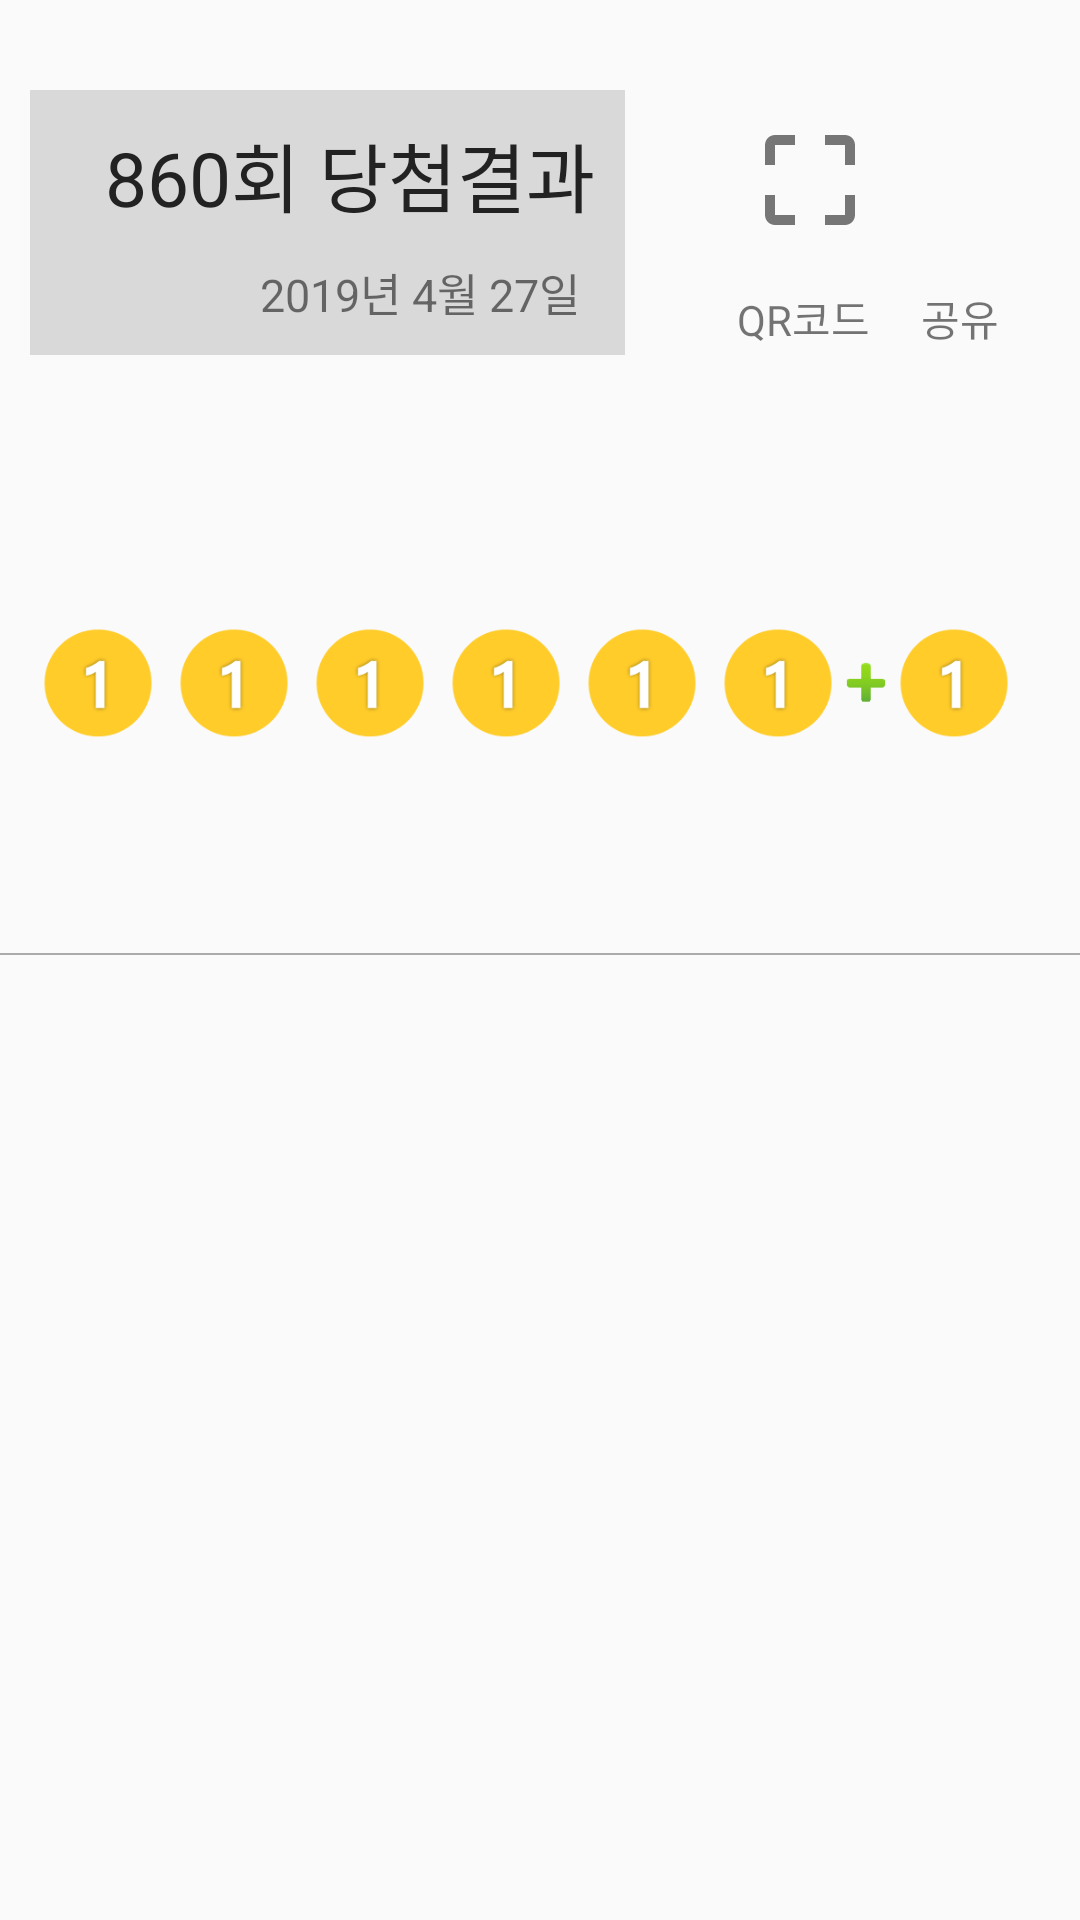

Android layout source for this screen:
<!-- AndroidManifest.xml: application theme AppTheme -->
<!-- res/layout/fragment_frag_two.xml -->
<?xml version="1.0" encoding="utf-8"?>
<LinearLayout xmlns:android="http://schemas.android.com/apk/res/android"
    xmlns:tools="http://schemas.android.com/tools"
    android:layout_width="match_parent"
    android:layout_height="match_parent"
    tools:context=".Activity.FragMent_Two.FragTwo"
    android:orientation="vertical"
    android:weightSum="5.5">


    

    <LinearLayout
        android:layout_width="match_parent"
        android:layout_height="0dp"
        android:layout_weight="1"
        android:orientation="horizontal"
        android:layout_marginTop="30dp"
        android:paddingRight="10dp"
        android:paddingLeft="10dp">
        
        <LinearLayout
            android:layout_width="wrap_content"
            android:layout_height="wrap_content"
            android:orientation="vertical"
            android:background="#33555555"
            android:paddingLeft="25dp"
            android:paddingRight="10dp">
            <TextView
                android:id="@+id/frag2_turn"
                android:layout_width="match_parent"
                android:layout_height="0dp"
                android:layout_weight="0.6"
                android:text="860회 당첨결과"
                android:textSize="25dp"
                android:textColor="#222222"
                android:singleLine="true"
                android:gravity="center_vertical|right"
                android:layout_marginTop="10dp"
                ></TextView>
            <TextView
                android:id="@+id/frag2_date"
                android:layout_width="match_parent"
                android:layout_height="0dp"
                android:layout_weight="0.4"
                android:text="2019년 4월 27일"
                android:textSize="15dp"
                android:gravity="center_vertical|right"
                android:paddingRight="5dp"
                android:layout_marginTop="10dp"
                android:layout_marginBottom="10dp"
                ></TextView>
        </LinearLayout>

        
        <LinearLayout
            android:layout_width="match_parent"
            android:layout_height="match_parent"
            android:orientation="vertical"
            android:gravity="right">

            <LinearLayout
                android:layout_width="match_parent"
                android:layout_height="0dp"
                android:layout_weight="1.6"
                android:orientation="horizontal"
                android:gravity="right">

                <ImageView
                    android:id="@+id/frag2_QRbt"
                    android:layout_width="40dp"
                    android:layout_height="40dp"
                    android:layout_marginTop="10dp"
                    android:layout_marginRight="10dp"
                    android:src="@drawable/ic_qrcord" />

                <ImageView
                    android:id="@+id/frag2_sharebt"
                    android:layout_width="40dp"
                    android:layout_height="40dp"
                    android:src="@drawable/ic_share_24px"
                    android:layout_marginTop="10dp"
                    android:layout_marginRight="10dp"
                    ></ImageView>
            </LinearLayout>

            <LinearLayout
                android:layout_width="match_parent"
                android:layout_height="0dp"
                android:layout_weight="1"
                android:orientation="horizontal"
                android:gravity="right|top">

                <TextView
                    android:layout_width="wrap_content"
                    android:layout_height="wrap_content"
                    android:layout_marginRight="10dp"
                    android:text="QR코드"
                    android:singleLine="true"/>

                <TextView
                    android:layout_width="40dp"
                    android:layout_height="wrap_content"
                    android:layout_marginRight="10dp"
                    android:text="공유"
                    android:gravity="center"

                    />
            </LinearLayout>
        </LinearLayout>
    </LinearLayout>

    
    <LinearLayout
        android:layout_width="match_parent"
        android:layout_height="0dp"
        android:layout_weight="1.5"
        android:orientation="horizontal"
        android:layout_marginTop="10dp"
        android:layout_marginBottom="10dp"
        android:paddingLeft="10dp"
        android:paddingRight="10dp"
        android:weightSum="7.5">

        <ImageView
            android:id="@+id/frag2_num1"
            android:layout_width="0dp"
            android:layout_height="match_parent"
            android:layout_weight="1"
            android:layout_gravity="center_vertical"
            android:src="@drawable/zero1"
            android:adjustViewBounds="true"
            ></ImageView>
        <ImageView
            android:id="@+id/frag2_num2"
            android:layout_width="0dp"
            android:layout_height="match_parent"
            android:layout_weight="1"
            android:layout_gravity="center_vertical"
            android:src="@drawable/zero1"
            ></ImageView>
        <ImageView
            android:id="@+id/frag2_num3"
            android:layout_width="0dp"
            android:layout_height="match_parent"
            android:layout_weight="1"
            android:layout_gravity="center_vertical"
            android:src="@drawable/zero1"
            ></ImageView>
        <ImageView
            android:id="@+id/frag2_num4"
            android:layout_width="0dp"
            android:layout_height="match_parent"
            android:layout_weight="1"
            android:layout_gravity="center_vertical"
            android:src="@drawable/zero1"
            ></ImageView>
        <ImageView
            android:id="@+id/frag2_num5"
            android:layout_width="0dp"
            android:layout_height="match_parent"
            android:layout_weight="1"
            android:layout_gravity="center_vertical"
            android:src="@drawable/zero1"
            ></ImageView>
        <ImageView
            android:id="@+id/frag2_num6"
            android:layout_width="0dp"
            android:layout_height="match_parent"
            android:layout_weight="1"
            android:layout_gravity="center_vertical"
            android:src="@drawable/zero1"
            ></ImageView>
        <ImageView
            android:id="@+id/frag2_plus"
            android:layout_width="0dp"
            android:layout_height="match_parent"
            android:layout_weight="0.3"
            android:src="@drawable/plus"
            android:layout_gravity="center_vertical"
            ></ImageView>
        <ImageView
            android:id="@+id/frag2_num7"
            android:layout_width="0dp"
            android:layout_height="match_parent"
            android:layout_weight="1"
            android:layout_gravity="center_vertical"
            android:src="@drawable/zero1"
            ></ImageView>

    </LinearLayout>

    
    <View
        android:layout_width="match_parent"
        android:layout_height="0.5dp"
        android:background="@android:color/darker_gray"
        ></View>

    <ExpandableListView
        android:id="@+id/frag2_Expandable"
        android:layout_width="match_parent"
        android:layout_height="0dp"
        android:divider="@android:color/darker_gray"
        android:dividerHeight="0.5dp"
        android:groupIndicator="@null"
        android:layout_weight="3"></ExpandableListView>

</LinearLayout>
<!-- resources referenced by this layout -->
<resources>
  <!-- drawable ic_qrcord (drawable) -->
  <vector android:height="24dp" android:tint="#767676"
      android:viewportHeight="24.0" android:viewportWidth="24.0"
      android:width="24dp" xmlns:android="http://schemas.android.com/apk/res/android">
      <path android:fillColor="#FF000000" android:pathData="M3,5v4h2L5,5h4L9,3L5,3c-1.1,0 -2,0.9 -2,2zM5,15L3,15v4c0,1.1 0.9,2 2,2h4v-2L5,19v-4zM19,19h-4v2h4c1.1,0 2,-0.9 2,-2v-4h-2v4zM19,3h-4v2h4v4h2L21,5c0,-1.1 -0.9,-2 -2,-2z"/>
  </vector>
  <!-- drawable plus: png bitmap (drawable, 8846 bytes) -->
  <!-- drawable zero1: png bitmap (drawable, 3311 bytes) -->
  <style name="AppTheme" parent="Theme.AppCompat.Light.DarkActionBar">
          
          <item name="colorPrimary">@color/maincolor</item>
          <item name="colorPrimaryDark">@color/maincolor</item>
          <item name="colorAccent">@color/colorAccent</item>
  
          
          <item name="windowActionBar">false</item>
          <item name="windowNoTitle">true</item>
      </style>
  <color name="maincolor">#006C93</color>
  <color name="colorAccent">#D81B60</color>
</resources>
